Run: headless pygame with SDL's dummy video driver; simulated clock (each Clock.tick advances the game by its frame time, no real sleeping); random seed 0; keys injected as events and as key.get_pressed() state; no mouse input.
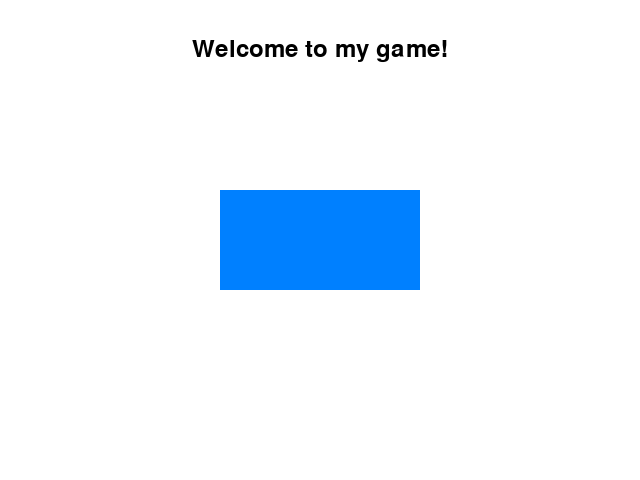
Frame 1 of 4 · flips 1–60 · no input
Frame 2 of 4 · flips 61–180 · tapped SPACE, RETURN · held RIGHT (→), D · screen unchanged from frame 1, image omitted
Frame 3 of 4 · flips 181–300 · held DOWN (↓), S · screen unchanged from frame 2, image omitted
Frame 4 of 4 · flips 301–420 · held LEFT (←), A, UP (↑), W · screen unchanged from frame 3, image omitted

The pygame program that drew these frames:

import pygame
import sys

# Initialize Pygame
pygame.init()

# Window settings
screen_width = 640
screen_height = 480
screen = pygame.display.set_mode((screen_width, screen_height))
pygame.display.set_caption("My first game screen")

# Colors
WHITE = (255, 255, 255)
RECT_COLOR = (0, 128, 255)  # You can change this to any RGB color

# Font settings
font = pygame.font.Font(None, 36)
text = font.render("Welcome to my game!", True, (0, 0, 0))  # Black text
text_rect = text.get_rect(center=(screen_width // 2, 50))

# Rectangle settings
rect_width = 200
rect_height = 100
rect_x = (screen_width - rect_width) // 2
rect_y = (screen_height - rect_height) // 2

# Main loop
running = True
while running:
    for event in pygame.event.get():
        if event.type == pygame.QUIT:
            running = False

    screen.fill(WHITE)
    pygame.draw.rect(screen, RECT_COLOR, (rect_x, rect_y, rect_width, rect_height))
    screen.blit(text, text_rect)
    pygame.display.flip()

pygame.quit()
sys.exit()
